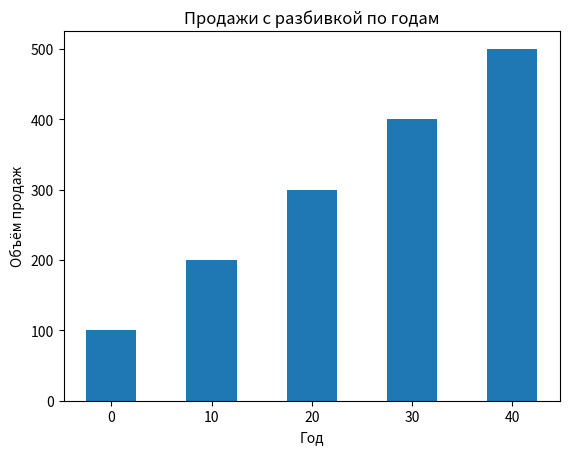

Recreate this plot in Python.
import matplotlib.pyplot as plt

def main():
    # список с координатами левого края
    left_adges = [0, 10, 20, 30, 40]

    # список с высотами каждого столбика
    heights = [100, 200, 300, 400, 500]

    # Ширина столбиков
    bar_width = 5

    # Построить гистограмму
    plt.bar(left_adges, heights, bar_width)
    plt.title("Продажи с разбивкой по годам")
    plt.xlabel("Год")
    plt.ylabel("Объём продаж")
    # plt.grid(True)
    plt.show()


if __name__ == '__main__':
    main()